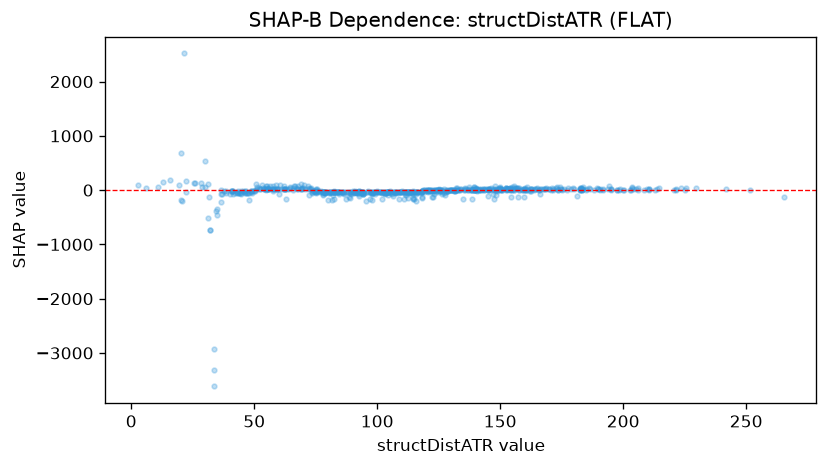

Data behind this chart, as committed beside it:
feature_value, shap_value
2.611, 96.05
6.043, 30.26
10.83, 53.95
12.82, 153.4
15.96, 192.9
20.09, 686.4
22.26, 165.5
22.16, -32.18
31.25, 112.6
28.25, 134.9
40.11, -63.05
45.29, -21.71
32.03, -744.1
57.44, 25.01
19.46, 95.22
28.77, 53.35
36.39, -216.9
41.09, -22.81
46.16, -55.67
31.91, -733.8
41.25, -16.06
37.65, -23.34
41.15, -15.93
49.06, -18.11
57.44, 25.7
38.45, -47.36
40.54, -21.11
34.65, -380.4
55.66, 27.8
59.08, 22.83
49.78, -21.79
48.77, -42.99
53.54, 38.75
55.97, 24.73
59.14, 24.58
34.75, -355.1
38.42, -18.61
43.21, -46.58
41.4, -62.33
42.94, -58.13
36.74, -66.94
46.01, -32.4
44.4, -53.83
47.18, -55.64
47.82, -47.86
36.54, -79.32
29.96, 56.1
46.24, -15.92
51.03, 25.49
43.05, -30.54
52.13, 29.96
48.88, -24.76
46.53, -47.47
57.69, -14.2
54.59, -5.914
50.15, -22.51
44.54, -56.03
31.6, -135.4
25.33, 128.1
42.17, -57.58
... 626 more rows
